pico-8 play session: mixed d-pad (fixed 12-tick cycle)

[t = 1 s] mixed d-pad (1.2s cycle ×~1): → ← ↑ ↓ + 🅾/❎ taps, ~1s
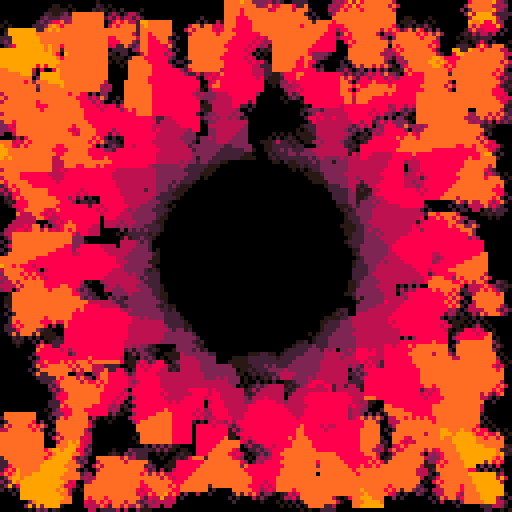
[t = 2 s] mixed d-pad (1.2s cycle ×~1): → ← ↑ ↓ + 🅾/❎ taps, ~2s
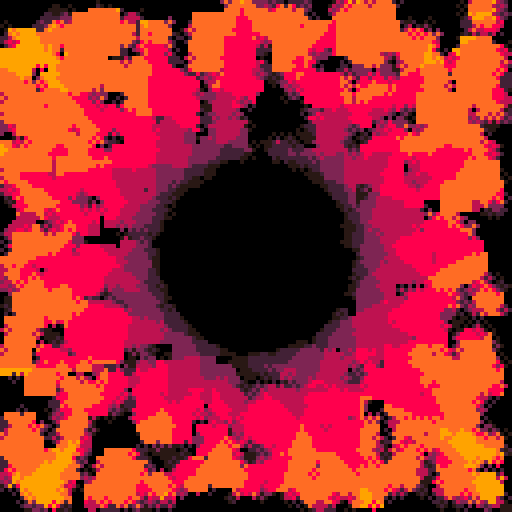
[t = 4 s] mixed d-pad (1.2s cycle ×~3): → ← ↑ ↓ + 🅾/❎ taps, ~4s
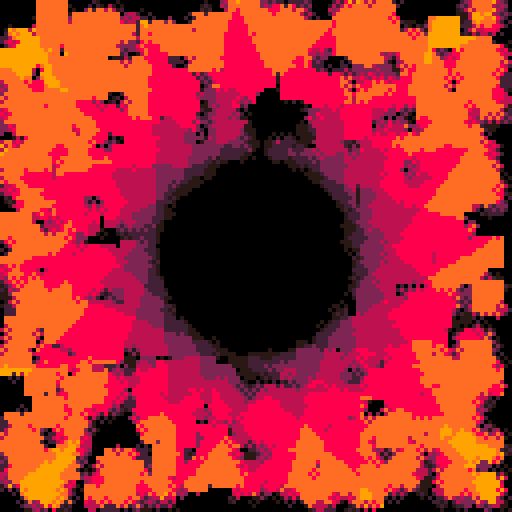
[t = 6 s] mixed d-pad (1.2s cycle ×~5): → ← ↑ ↓ + 🅾/❎ taps, ~6s
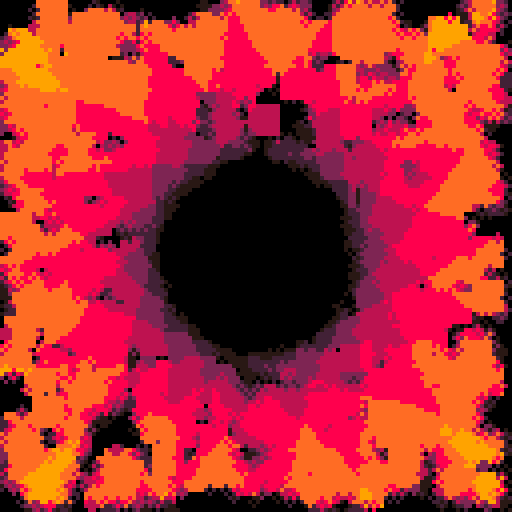

pico-8 cartridge
version 30
__lua__
function boxblur(x,y,width)
	sum=0
	count=(width*2+1)*(width*2+1)

	for xa=x-width,x+width,1 do
		for ya=y-width,y+width,1 do
			sum=sum+pget(xa,ya)
		end
	end

	return sum/count
end

local t=0

pal({
	0+128,
	2+128,
	2,
	8+128,
	8,
	9+128,
	9,
	10,
},1)

camera(-64,-64)

cls()

::♥::
t+=1/30

local n=16
local r=24

local as = {}
for i=0,n-1 do
	local a=i/n+t/128
	as[i*2] = cos(a)
	as[i*2+1] = sin(a)
end

local k=8

for i=1,200 do
	local x,y = rnd(128)-64,rnd(128)-64
	circ(x,y,1,0.5+boxblur(x,y,1))
end

--for i=1,750 do
for i=1,10 do
	local ox,oy=rnd(128-k)-64,rnd(128-k)-64
	
	for x=ox,ox+k-1 do
		for y=oy,oy+k-1 do
			local res=0
			for i=0,n-1 do
				local ca,sa=as[i*2],as[i*2+1]
				local g=x*ca+y*sa
				if g>=r then
					res += 1
				end
			end
			
			--circ(x,y,1,res)
			pset(x,y,res)
		end
	end
end
--end

flip()goto ♥
__gfx__
00000000000000000000000000000000000000000000000000000000000000000000000000000000000000000000000000000000000000000000000000000000
00000000000000000000000000000000000000000000000000000000000000000000000000000000000000000000000000000000000000000000000000000000
00700700000000000000000000000000000000000000000000000000000000000000000000000000000000000000000000000000000000000000000000000000
00077000000000000000000000000000000000000000000000000000000000000000000000000000000000000000000000000000000000000000000000000000
00077000000000000000000000000000000000000000000000000000000000000000000000000000000000000000000000000000000000000000000000000000
00700700000000000000000000000000000000000000000000000000000000000000000000000000000000000000000000000000000000000000000000000000
